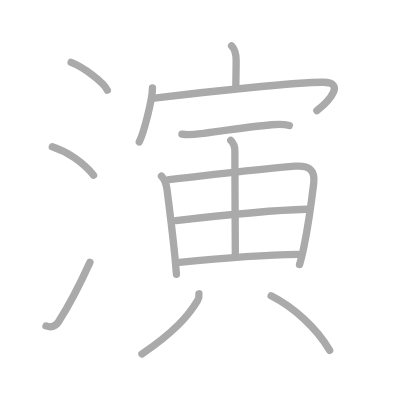
t = 0.00 s
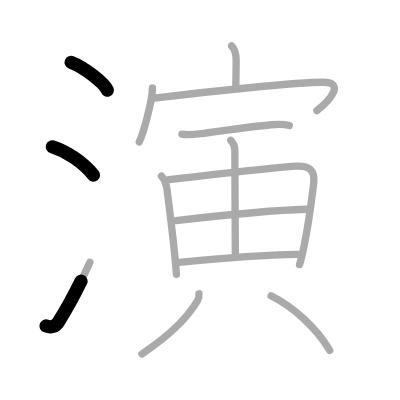
t = 2.75 s
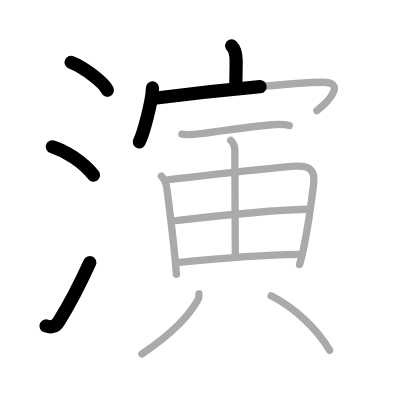
t = 5.50 s
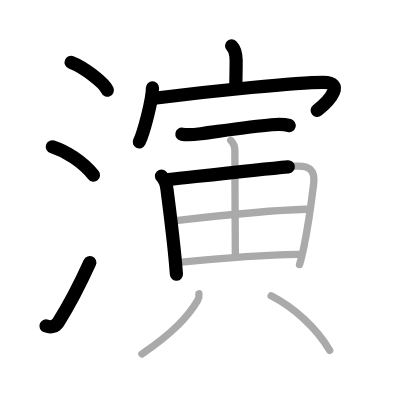
t = 8.50 s
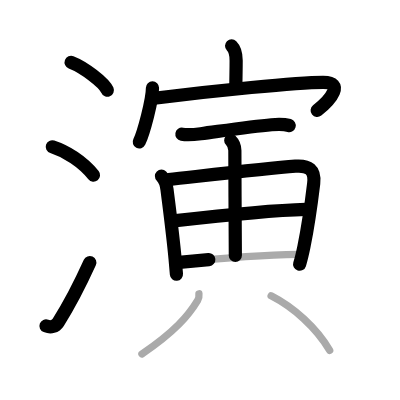
t = 11.25 s
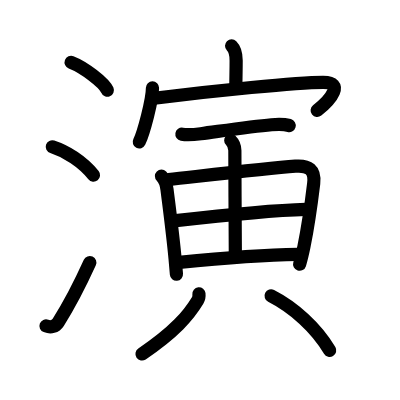
t = 14.00 s

The animated SVG that drew these frames (rendered in a browser with its animation timeline set to each time). Animation: 14 SMIL elements (animate=14); one cycle of 14.00 s.

<?xml version="1.0" standalone="no"?>
<!DOCTYPE svg PUBLIC "-//W3C//DTD SVG 1.1//EN"   "http://www.w3.org/Graphics/SVG/1.1/DTD/svg11.dtd">
<svg width="400px" height="400px"  version="1.1" xmlns="http://www.w3.org/2000/svg">
  <defs>
    <marker id="Triangle" viewBox="0 0 10 10" refX="0" refY="5" markerUnits="strokeWidth" markerWidth="3" style="stroke-opacity:0%;fill:#aaaaaa;" markerHeight="2" orient="auto">
      <path d="M 0 0 L 10 5 L 0 10 z" />
    </marker>
    
    <marker id="Arrow" viewBox="0 0 10 10" refX="5" refY="5" markerUnits="strokeWidth" markerWidth="1.8" style="stroke-opacity:0%;fill:#770000;" markerHeight="2" orient="auto">
      <path d="M 0 4 L 6 4 L 4 1 L 10 5 L 4 9 L 6 6 L 0 6 z" />
        <circle cx="5" cy="5" r="5" />
      </marker>
    
    <marker id="TriangleRed" viewBox="0 0 10 10" refX="0" refY="5" markerUnits="strokeWidth" markerWidth="3" style="stroke-opacity:0%;fill:#CC0000;" markerHeight="2" orient="auto">
      <path d="M 0 0 L 10 5 L 0 10 z" />
    </marker>
    
    <marker id="ArrowRed" viewBox="0 0 10 10" refX="5" refY="5" markerUnits="strokeWidth" markerWidth="1.8" style="stroke-opacity:0%;fill:#CC0000;" markerHeight="2" orient="auto">
      <path d="M 0 4 L 6 4 L 4 1 L 10 5 L 4 9 L 6 6 L 0 6 z" />
        <circle cx="5" cy="5" r="5" />
      </marker>
    
  </defs>
  
  <path style="fill:#ffffff; fill-opacity:100%; fill-rule:evenodd; stroke-width:0;" d="M 0 0 L 400px 0 L 400px 400px L 0 400px L 0 0" />

  <g transform="scale(3.6697247706422 3.6697247706422)">
<path style="fill:none; fill-opacity:0%; fill-rule:evenodd; stroke:#aaaaaa; stroke-opacity:100%; stroke-width: 1.5pt; stroke-linejoin:round; stroke-linecap:round;" d="M19.38 17c3.48 1.34 9 5.51 9.87 7.59"></path>
<path style="fill:none; fill-opacity:0%; fill-rule:evenodd; stroke:#aaaaaa; stroke-opacity:100%; stroke-width: 1.5pt; stroke-linejoin:round; stroke-linecap:round;" d="M14.25 40c3.79 1.23 8.25 4 11.25 7.75"></path>
<path style="fill:none; fill-opacity:0%; fill-rule:evenodd; stroke:#aaaaaa; stroke-opacity:100%; stroke-width: 1.5pt; stroke-linejoin:round; stroke-linecap:round;" d="M12.54 88.82c1.28 0.49 2.56 0.22 3.33-0.98c2.97-4.67 5.93-10.38 8.63-16.34"></path>
<path style="fill:none; fill-opacity:0%; fill-rule:evenodd; stroke:#aaaaaa; stroke-opacity:100%; stroke-width: 1.5pt; stroke-linejoin:round; stroke-linecap:round;" d="M63.11 12.5c0.95 0.95 1.24 2.5 1.24 3.96c0 3.46-0.08 4.14-0.08 7.29"></path>
<path style="fill:none; fill-opacity:0%; fill-rule:evenodd; stroke:#aaaaaa; stroke-opacity:100%; stroke-width: 1.5pt; stroke-linejoin:round; stroke-linecap:round;" d="M41.55 23.93c0 3.33-2.47 12.5-3.6 14.73"></path>
<path style="fill:none; fill-opacity:0%; fill-rule:evenodd; stroke:#aaaaaa; stroke-opacity:100%; stroke-width: 1.5pt; stroke-linejoin:round; stroke-linecap:round;" d="M42.04 26.76c16.21-2.01 38.94-4.3 45.98-4.34c5.92-0.03 2.2 4.65-1.67 7.73"></path>
<path style="fill:none; fill-opacity:0%; fill-rule:evenodd; stroke:#aaaaaa; stroke-opacity:100%; stroke-width: 1.5pt; stroke-linejoin:round; stroke-linecap:round;" d="M49.57 36.57c1.68 0.3 3.53 0.08 5.17-0.14C60.3 35.7 68.37 34.51 74 34c1.69-0.15 3.19-0.24 4.84 0.21"></path>
<path style="fill:none; fill-opacity:0%; fill-rule:evenodd; stroke:#aaaaaa; stroke-opacity:100%; stroke-width: 1.5pt; stroke-linejoin:round; stroke-linecap:round;" d="M44 47.98c1.01 1.01 1.34 2.24 1.51 3.64c0.73 5.88 1.56 12.07 2.2 18.88c0.14 1.46 0.26 2.88 0.37 4.23"></path>
<path style="fill:none; fill-opacity:0%; fill-rule:evenodd; stroke:#aaaaaa; stroke-opacity:100%; stroke-width: 1.5pt; stroke-linejoin:round; stroke-linecap:round;" d="M45.96 48.93c10.14-1.11 26.69-3.03 34.54-3.64c3.58-0.28 5.44 0.96 4.98 4.72c-0.51 4.22-1.49 11.54-2.65 17.16c-0.39 1.89-0.79 3.59-1.21 4.92"></path>
<path style="fill:none; fill-opacity:0%; fill-rule:evenodd; stroke:#aaaaaa; stroke-opacity:100%; stroke-width: 1.5pt; stroke-linejoin:round; stroke-linecap:round;" d="M62.88 38.25C63.63 38.99 64 40 64 41.03c0 7.88 0.13 26.55 0.13 28.6"></path>
<path style="fill:none; fill-opacity:0%; fill-rule:evenodd; stroke:#aaaaaa; stroke-opacity:100%; stroke-width: 1.5pt; stroke-linejoin:round; stroke-linecap:round;" d="M47.91 60.12c8.72-1 27.34-2.87 35.46-3.09"></path>
<path style="fill:none; fill-opacity:0%; fill-rule:evenodd; stroke:#aaaaaa; stroke-opacity:100%; stroke-width: 1.5pt; stroke-linejoin:round; stroke-linecap:round;" d="M48.84 71.5c8.78-0.88 22.92-2.05 32.37-2.18"></path>
<path style="fill:none; fill-opacity:0%; fill-rule:evenodd; stroke:#aaaaaa; stroke-opacity:100%; stroke-width: 1.5pt; stroke-linejoin:round; stroke-linecap:round;" d="M54.21 80.06c0.04 0.38-0.04 1.29-0.34 1.78c-2.5 4.16-6.25 8.53-15.19 14.62"></path>
<path style="fill:none; fill-opacity:0%; fill-rule:evenodd; stroke:#aaaaaa; stroke-opacity:100%; stroke-width: 1.5pt; stroke-linejoin:round; stroke-linecap:round;" d="M73.88 80.62c6.12 3.12 12.25 8.62 15.96 14.85"></path>

<path style="fill:none; fill-opacity:0%; fill-rule:evenodd; stroke:#000000; stroke-opacity:100%; stroke-width: 2.7pt; stroke-linejoin:round; stroke-linecap:round;" d="M19.38 17c3.48 1.34 9 5.51 9.87 7.59" pathLength="100" stroke-dashoffset="100" stroke-dasharray="100 105"><animate id="dashAnim1" attributeName="stroke-dashoffset" from="100" to="0" dur="1s" calcMode="linear" fill="freeze"/></path>
<path style="fill:none; fill-opacity:0%; fill-rule:evenodd; stroke:#000000; stroke-opacity:100%; stroke-width: 2.7pt; stroke-linejoin:round; stroke-linecap:round;" d="M14.25 40c3.79 1.23 8.25 4 11.25 7.75" pathLength="100" stroke-dashoffset="100" stroke-dasharray="100 105"><animate id="dashAnim2" attributeName="stroke-dashoffset" from="100" to="0" dur="1s" calcMode="linear" begin="dashAnim1.end" fill="freeze"/></path>
<path style="fill:none; fill-opacity:0%; fill-rule:evenodd; stroke:#000000; stroke-opacity:100%; stroke-width: 2.7pt; stroke-linejoin:round; stroke-linecap:round;" d="M12.54 88.82c1.28 0.49 2.56 0.22 3.33-0.98c2.97-4.67 5.93-10.38 8.63-16.34" pathLength="100" stroke-dashoffset="100" stroke-dasharray="100 105"><animate id="dashAnim3" attributeName="stroke-dashoffset" from="100" to="0" dur="1s" calcMode="linear" begin="dashAnim2.end" fill="freeze"/></path>
<path style="fill:none; fill-opacity:0%; fill-rule:evenodd; stroke:#000000; stroke-opacity:100%; stroke-width: 2.7pt; stroke-linejoin:round; stroke-linecap:round;" d="M63.11 12.5c0.95 0.95 1.24 2.5 1.24 3.96c0 3.46-0.08 4.14-0.08 7.29" pathLength="100" stroke-dashoffset="100" stroke-dasharray="100 105"><animate id="dashAnim4" attributeName="stroke-dashoffset" from="100" to="0" dur="1s" calcMode="linear" begin="dashAnim3.end" fill="freeze"/></path>
<path style="fill:none; fill-opacity:0%; fill-rule:evenodd; stroke:#000000; stroke-opacity:100%; stroke-width: 2.7pt; stroke-linejoin:round; stroke-linecap:round;" d="M41.55 23.93c0 3.33-2.47 12.5-3.6 14.73" pathLength="100" stroke-dashoffset="100" stroke-dasharray="100 105"><animate id="dashAnim5" attributeName="stroke-dashoffset" from="100" to="0" dur="1s" calcMode="linear" begin="dashAnim4.end" fill="freeze"/></path>
<path style="fill:none; fill-opacity:0%; fill-rule:evenodd; stroke:#000000; stroke-opacity:100%; stroke-width: 2.7pt; stroke-linejoin:round; stroke-linecap:round;" d="M42.04 26.76c16.21-2.01 38.94-4.3 45.98-4.34c5.92-0.03 2.2 4.65-1.67 7.73" pathLength="100" stroke-dashoffset="100" stroke-dasharray="100 105"><animate id="dashAnim6" attributeName="stroke-dashoffset" from="100" to="0" dur="1s" calcMode="linear" begin="dashAnim5.end" fill="freeze"/></path>
<path style="fill:none; fill-opacity:0%; fill-rule:evenodd; stroke:#000000; stroke-opacity:100%; stroke-width: 2.7pt; stroke-linejoin:round; stroke-linecap:round;" d="M49.57 36.57c1.68 0.3 3.53 0.08 5.17-0.14C60.3 35.7 68.37 34.51 74 34c1.69-0.15 3.19-0.24 4.84 0.21" pathLength="100" stroke-dashoffset="100" stroke-dasharray="100 105"><animate id="dashAnim7" attributeName="stroke-dashoffset" from="100" to="0" dur="1s" calcMode="linear" begin="dashAnim6.end" fill="freeze"/></path>
<path style="fill:none; fill-opacity:0%; fill-rule:evenodd; stroke:#000000; stroke-opacity:100%; stroke-width: 2.7pt; stroke-linejoin:round; stroke-linecap:round;" d="M44 47.98c1.01 1.01 1.34 2.24 1.51 3.64c0.73 5.88 1.56 12.07 2.2 18.88c0.14 1.46 0.26 2.88 0.37 4.23" pathLength="100" stroke-dashoffset="100" stroke-dasharray="100 105"><animate id="dashAnim8" attributeName="stroke-dashoffset" from="100" to="0" dur="1s" calcMode="linear" begin="dashAnim7.end" fill="freeze"/></path>
<path style="fill:none; fill-opacity:0%; fill-rule:evenodd; stroke:#000000; stroke-opacity:100%; stroke-width: 2.7pt; stroke-linejoin:round; stroke-linecap:round;" d="M45.96 48.93c10.14-1.11 26.69-3.03 34.54-3.64c3.58-0.28 5.44 0.96 4.98 4.72c-0.51 4.22-1.49 11.54-2.65 17.16c-0.39 1.89-0.79 3.59-1.21 4.92" pathLength="100" stroke-dashoffset="100" stroke-dasharray="100 105"><animate id="dashAnim9" attributeName="stroke-dashoffset" from="100" to="0" dur="1s" calcMode="linear" begin="dashAnim8.end" fill="freeze"/></path>
<path style="fill:none; fill-opacity:0%; fill-rule:evenodd; stroke:#000000; stroke-opacity:100%; stroke-width: 2.7pt; stroke-linejoin:round; stroke-linecap:round;" d="M62.88 38.25C63.63 38.99 64 40 64 41.03c0 7.88 0.13 26.55 0.13 28.6" pathLength="100" stroke-dashoffset="100" stroke-dasharray="100 105"><animate id="dashAnim10" attributeName="stroke-dashoffset" from="100" to="0" dur="1s" calcMode="linear" begin="dashAnim9.end" fill="freeze"/></path>
<path style="fill:none; fill-opacity:0%; fill-rule:evenodd; stroke:#000000; stroke-opacity:100%; stroke-width: 2.7pt; stroke-linejoin:round; stroke-linecap:round;" d="M47.91 60.12c8.72-1 27.34-2.87 35.46-3.09" pathLength="100" stroke-dashoffset="100" stroke-dasharray="100 105"><animate id="dashAnim11" attributeName="stroke-dashoffset" from="100" to="0" dur="1s" calcMode="linear" begin="dashAnim10.end" fill="freeze"/></path>
<path style="fill:none; fill-opacity:0%; fill-rule:evenodd; stroke:#000000; stroke-opacity:100%; stroke-width: 2.7pt; stroke-linejoin:round; stroke-linecap:round;" d="M48.84 71.5c8.78-0.88 22.92-2.05 32.37-2.18" pathLength="100" stroke-dashoffset="100" stroke-dasharray="100 105"><animate id="dashAnim12" attributeName="stroke-dashoffset" from="100" to="0" dur="1s" calcMode="linear" begin="dashAnim11.end" fill="freeze"/></path>
<path style="fill:none; fill-opacity:0%; fill-rule:evenodd; stroke:#000000; stroke-opacity:100%; stroke-width: 2.7pt; stroke-linejoin:round; stroke-linecap:round;" d="M54.21 80.06c0.04 0.38-0.04 1.29-0.34 1.78c-2.5 4.16-6.25 8.53-15.19 14.62" pathLength="100" stroke-dashoffset="100" stroke-dasharray="100 105"><animate id="dashAnim13" attributeName="stroke-dashoffset" from="100" to="0" dur="1s" calcMode="linear" begin="dashAnim12.end" fill="freeze"/></path>
<path style="fill:none; fill-opacity:0%; fill-rule:evenodd; stroke:#000000; stroke-opacity:100%; stroke-width: 2.7pt; stroke-linejoin:round; stroke-linecap:round;" d="M73.88 80.62c6.12 3.12 12.25 8.62 15.96 14.85" pathLength="100" stroke-dashoffset="100" stroke-dasharray="100 105"><animate id="dashAnim14" attributeName="stroke-dashoffset" from="100" to="0" dur="1s" calcMode="linear" begin="dashAnim13.end" fill="freeze"/></path>

</g>

</svg>  
          
